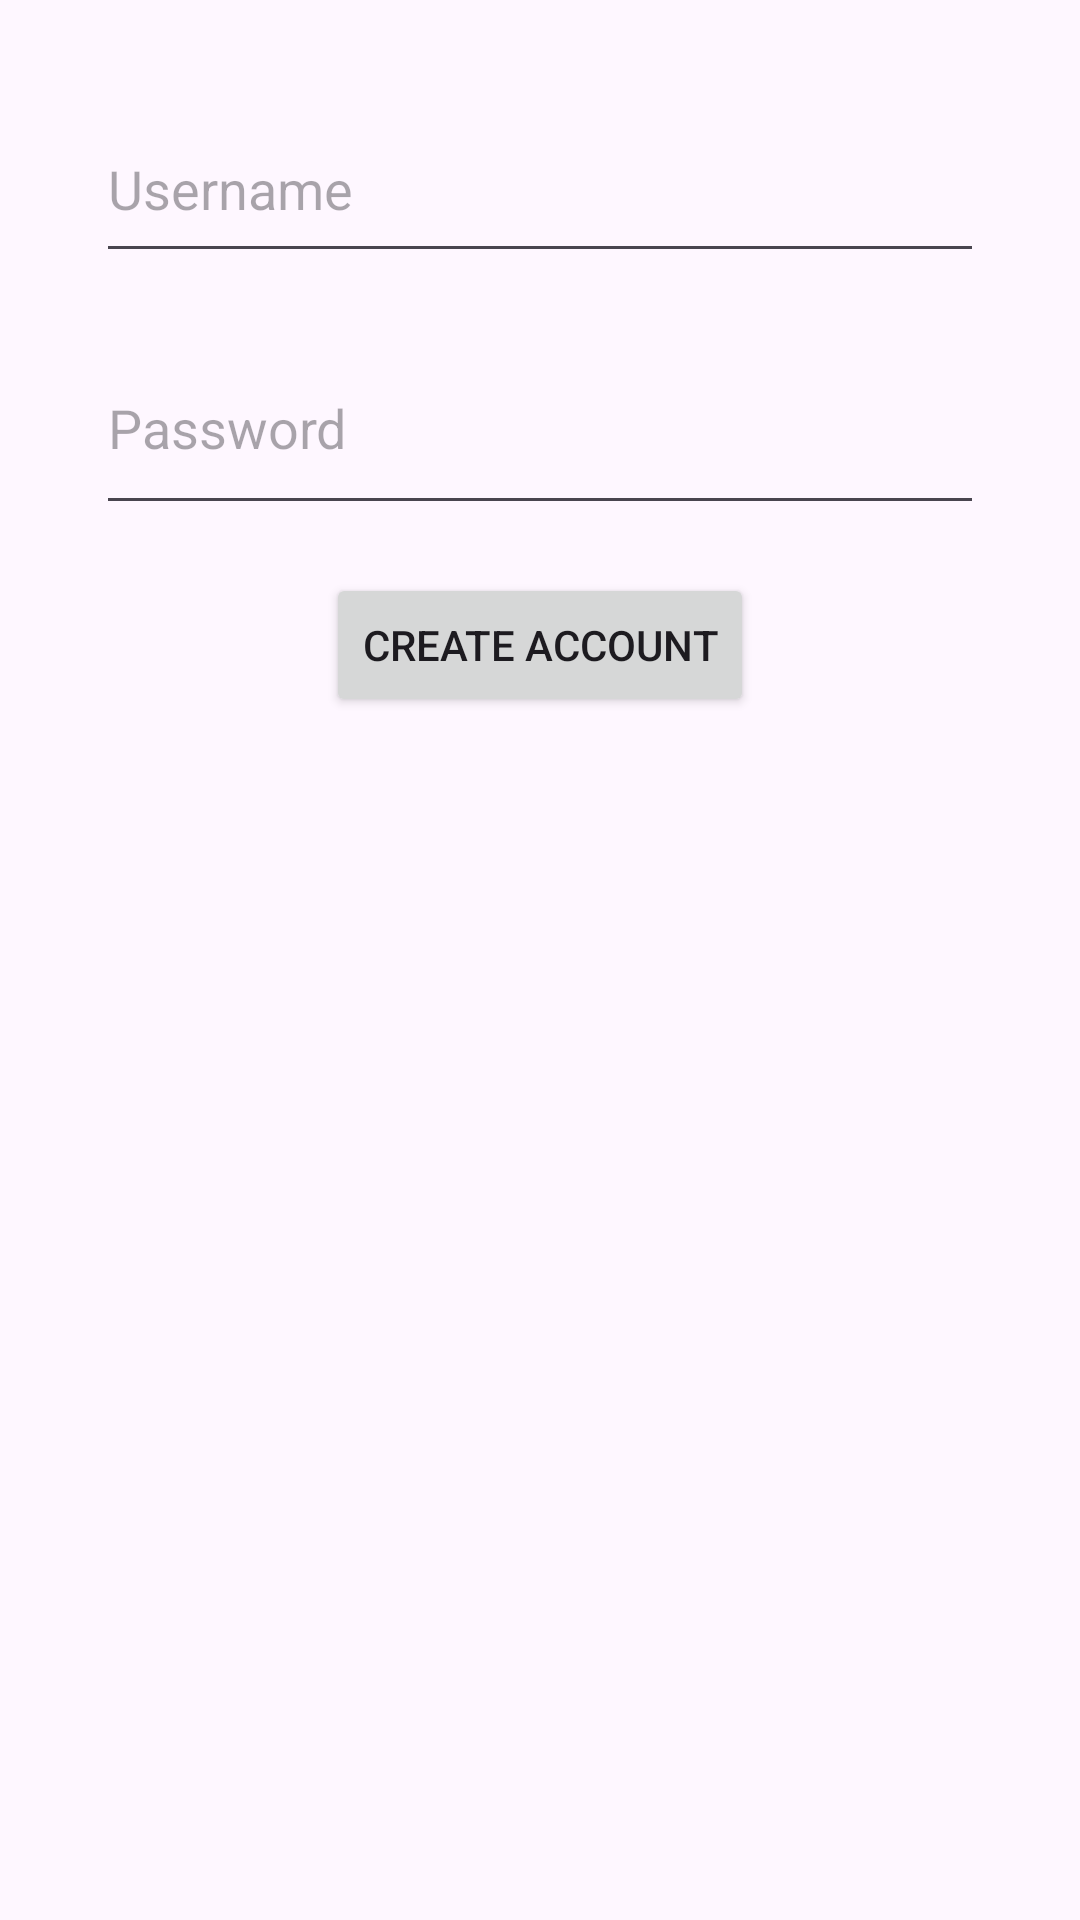

Layout XML and referenced resources for this Android screen:
<!-- AndroidManifest.xml: application theme Theme.Virtualshop -->
<!-- res/layout/activity_create_account.xml -->
<RelativeLayout xmlns:android="http://schemas.android.com/apk/res/android"
    android:layout_width="match_parent"
    android:layout_height="match_parent"
    android:padding="16dp">

    <EditText
        android:id="@+id/createUsernameEditText"
        android:layout_width="386dp"
        android:layout_height="59dp"
        android:layout_marginStart="16dp"
        android:layout_marginTop="16dp"
        android:layout_marginEnd="16dp"
        android:hint="Username" />

    <EditText
        android:id="@+id/createPasswordEditText"
        android:layout_width="389dp"
        android:layout_height="68dp"
        android:layout_below="@id/createUsernameEditText"
        android:layout_marginStart="16dp"
        android:layout_marginTop="16dp"
        android:layout_marginEnd="16dp"
        android:hint="Password"
        android:inputType="textPassword" />

    <Button
        android:id="@+id/createAccountButton"
        android:layout_width="wrap_content"
        android:layout_height="wrap_content"
        android:text="Create Account"
        android:layout_below="@id/createPasswordEditText"
        android:layout_marginTop="16dp"
        android:layout_centerHorizontal="true"/>
</RelativeLayout>
<!-- resources referenced by this layout -->
<resources>
  <style name="Theme.Virtualshop" parent="Base.Theme.Virtualshop" />
  <style name="Base.Theme.Virtualshop" parent="Theme.Material3.DayNight.NoActionBar">
          
          
      </style>
</resources>
